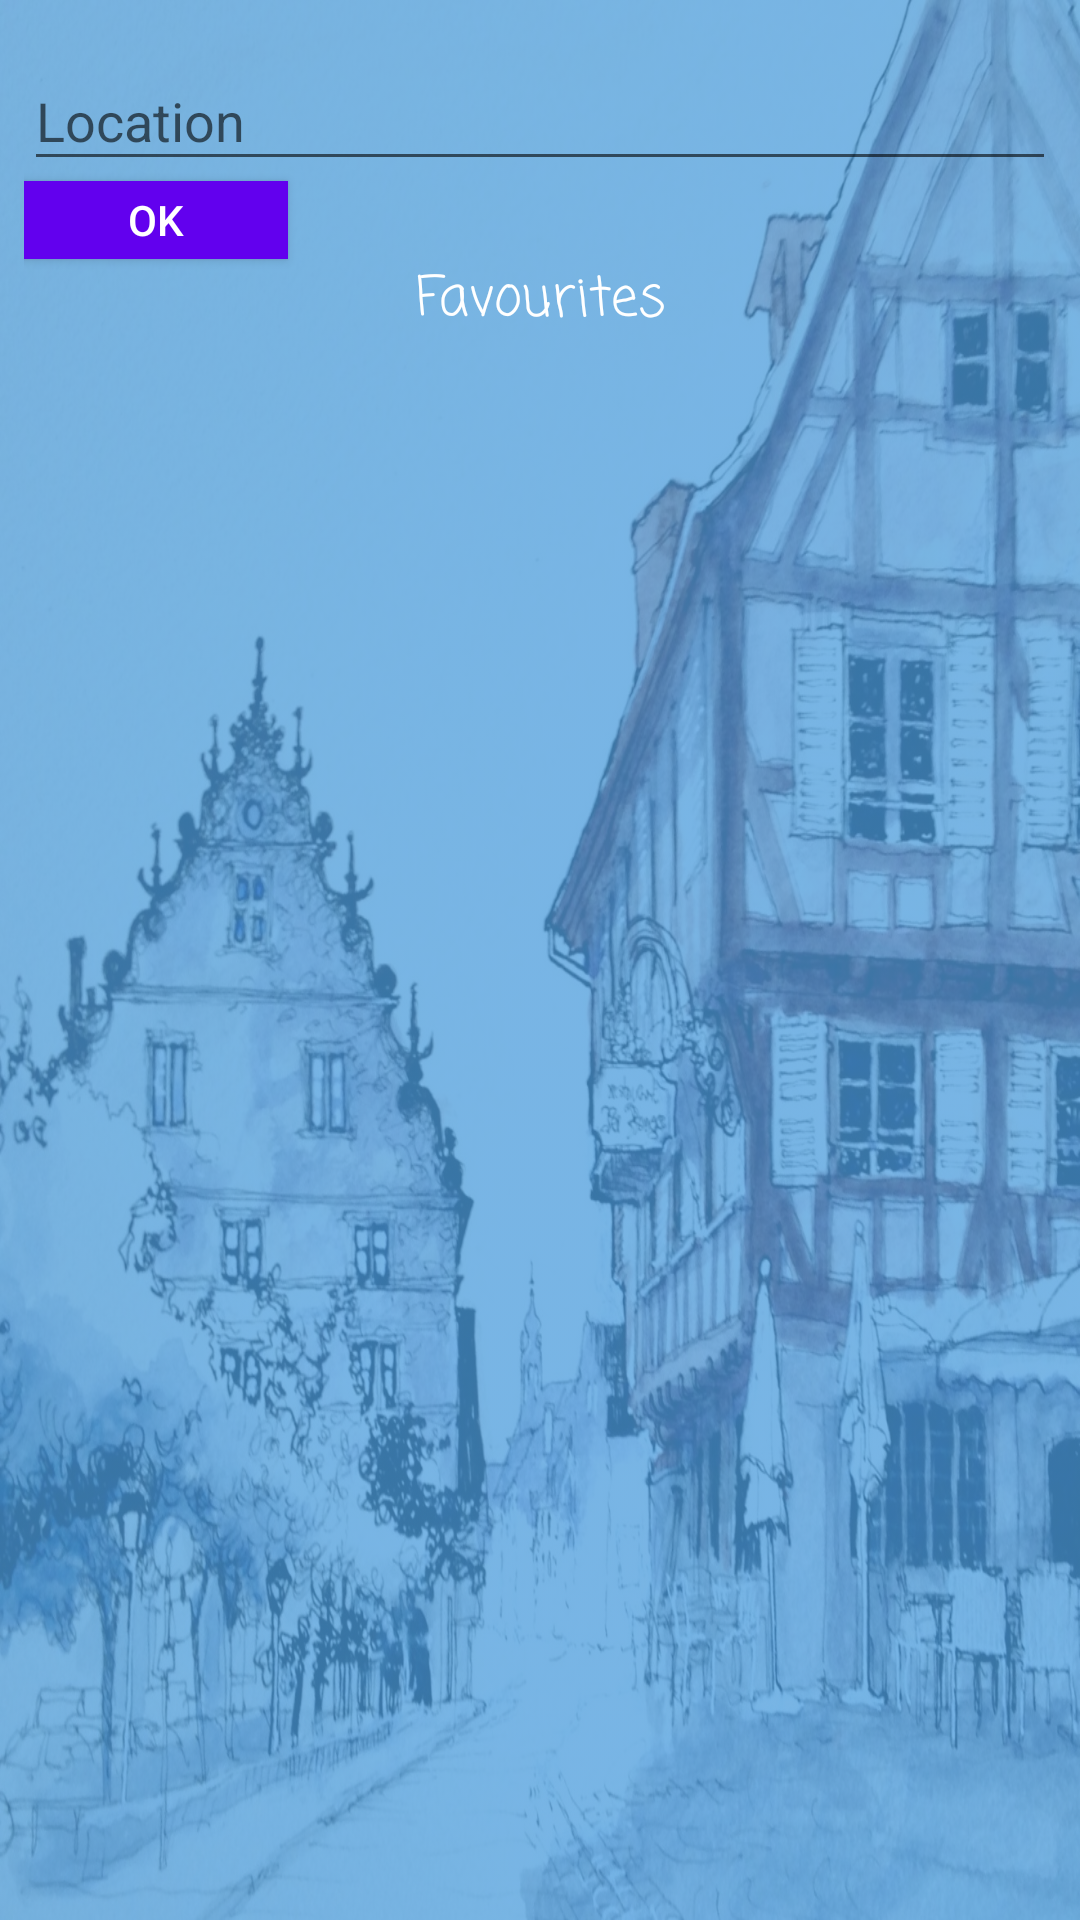

Write the Android layout XML for this screen, with the resource values it uses.
<!-- AndroidManifest.xml: application theme AppTheme -->
<!-- res/layout/fragment_location.xml -->
<?xml version="1.0" encoding="utf-8"?>
<LinearLayout xmlns:android="http://schemas.android.com/apk/res/android"
    xmlns:app="http://schemas.android.com/apk/res-auto"
    xmlns:tools="http://schemas.android.com/tools"
    android:layout_width="match_parent"
    android:layout_height="match_parent"
    android:background="@drawable/city3"
    android:backgroundTint="@color/background"
    android:backgroundTintMode="src_over"
    android:orientation="vertical"
    android:padding="8dp">


    <com.google.android.material.textfield.TextInputLayout
        android:layout_width="match_parent"
        android:layout_height="wrap_content">

        <com.google.android.material.textfield.TextInputEditText
            android:id="@+id/location_et"
            android:layout_width="match_parent"
            android:layout_height="wrap_content"
            android:hint="@string/location_et"
            android:textColor="@color/textcolor"
            android:textColorHighlight="@android:color/holo_blue_dark"
            android:textColorHint="@android:color/holo_blue_dark"
            android:textColorLink="@android:color/holo_blue_dark" />
    </com.google.android.material.textfield.TextInputLayout>

    <Button
        android:id="@+id/oklocationbtn"
        android:layout_width="wrap_content"
        android:layout_height="26dp"
        android:background="@color/colorPrimary"
        app:cornerRadius="20dp"
        android:text="@string/ok_btn"
        android:textColor="@color/textcolor"/>

    <TextView
        android:id="@+id/textView11"
        android:layout_width="match_parent"
        android:layout_height="wrap_content"
        android:fontFamily="casual"
        android:text="@string/favourites"
        android:textAlignment="center"
        android:textColor="@color/textcolor"
        android:textSize="18sp" />

    <LinearLayout
        android:id="@+id/linlay"
        android:layout_width="match_parent"
        android:layout_height="match_parent"
        android:orientation="vertical"></LinearLayout>

</LinearLayout>
<!-- resources referenced by this layout -->
<resources>
  <color name="background">#BF4B9CDC</color>
  <color name="colorPrimary">#6200EE</color>
  <color name="textcolor">#FFFFFF</color>
  <!-- drawable city3: jpg bitmap (drawable-v24, 562187 bytes) -->
  <string name="favourites">Favourites</string>
  <string name="location_et">Location</string>
  <string name="ok_btn">Ok</string>
  <style name="AppTheme" parent="Theme.AppCompat.Light.NoActionBar">
          
          <item name="colorPrimary">@color/colorPrimary</item>
          <item name="colorPrimaryDark">@color/colorPrimaryDark</item>
          <item name="colorAccent">@color/colorAccent</item>
      </style>
  <color name="colorPrimaryDark">#3700B3</color>
  <color name="colorAccent">#03DAC5</color>
</resources>
